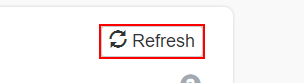
Workflow: Main

Step 1: click on the link 'Refresh'

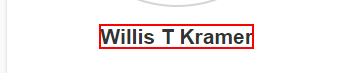
Step 2: get-text from the text

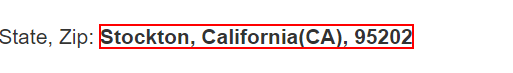
Step 3: get-text from the text

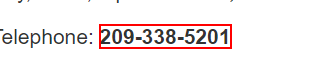
Step 4: get-text from the text

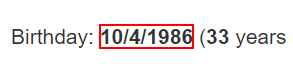
Step 5: get-text from the text

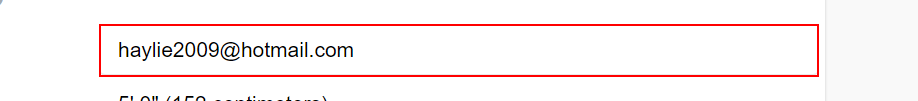
Step 6: get-text from the text box